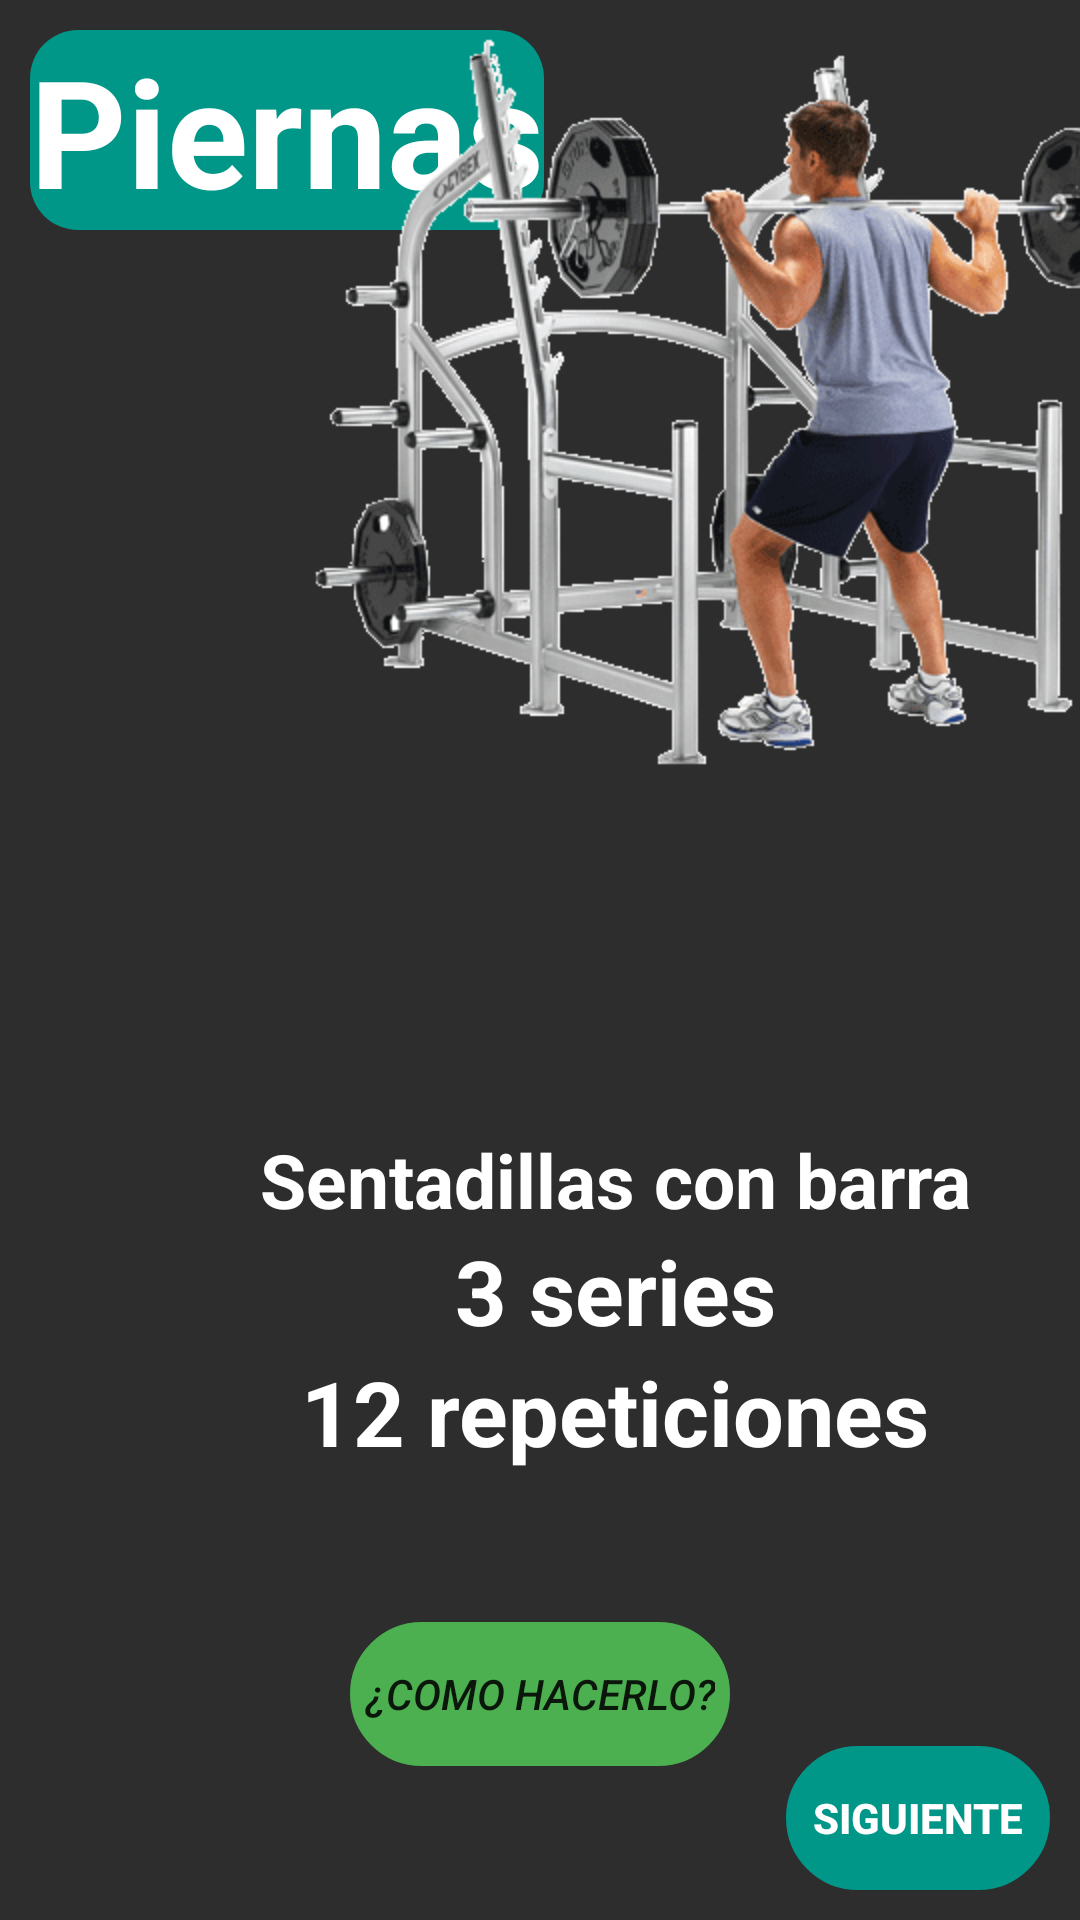

Produce the Android XML layout that renders to this screen, including the resource entries it uses.
<!-- AndroidManifest.xml: application theme Theme.RunConCola -->
<!-- res/layout/activity_exercise_legs.xml -->
<?xml version="1.0" encoding="utf-8"?>
<androidx.constraintlayout.widget.ConstraintLayout xmlns:android="http://schemas.android.com/apk/res/android"
    xmlns:app="http://schemas.android.com/apk/res-auto"
    xmlns:tools="http://schemas.android.com/tools"
    android:layout_width="match_parent"
    android:layout_height="match_parent"
    android:background="@color/background_one"
    tools:context=".activity.legsActivity.ExerciseLegsActivity">

    <androidx.constraintlayout.widget.ConstraintLayout
        android:layout_width="match_parent"
        android:layout_height="match_parent">

        <TextView
            android:id="@+id/legs_one"
            android:layout_width="wrap_content"
            android:layout_height="wrap_content"
            android:text="@string/exercise_legs"
            android:textColor="@color/white"
            android:textSize="@dimen/S50S"
            android:textStyle="bold"
            app:layout_constraintStart_toStartOf="parent"
            app:layout_constraintTop_toTopOf="parent"
            android:layout_margin="@dimen/X10X"
            android:background="@drawable/button_style"
            android:backgroundTint="@color/button_three"/>

        <ImageView
            android:id="@+id/legs_image_one"
            android:layout_width="@dimen/X500X"
            android:layout_height="@dimen/X400X"
            android:scaleType="fitStart"
            android:src="@drawable/legs1"
            app:layout_constraintStart_toStartOf="parent"
            app:layout_constraintTop_toTopOf="@+id/legs_one"/>

        <TextView
            android:id="@+id/legs_exercise_one"
            android:layout_width="wrap_content"
            android:layout_height="wrap_content"
            android:textColor="@color/white"
            android:textSize="@dimen/S25S"
            android:text="@string/barbell_squats"
            android:textStyle="bold"
            android:layout_marginEnd="@dimen/X90X"
            app:layout_constraintStart_toStartOf="@+id/legs_image_one"
            app:layout_constraintEnd_toEndOf="@+id/legs_image_one"
            app:layout_constraintBottom_toBottomOf="@+id/legs_image_one"/>

        <TextView
            android:id="@+id/num_sets_legs"
            android:layout_width="wrap_content"
            android:layout_height="wrap_content"
            android:textColor="@color/white"
            android:textSize="@dimen/S30S"
            android:text="@string/sets"
            android:textStyle="bold"
            android:layout_marginEnd="@dimen/X90X"
            app:layout_constraintStart_toStartOf="@+id/legs_image_one"
            app:layout_constraintEnd_toEndOf="@+id/legs_image_one"
            app:layout_constraintTop_toBottomOf="@+id/legs_exercise_one"/>

        <TextView
            android:id="@+id/num_repetition_legs"
            android:layout_width="wrap_content"
            android:layout_height="wrap_content"
            android:textColor="@color/white"
            android:textSize="@dimen/S30S"
            android:textStyle="bold"
            android:text="@string/repetitions"
            android:layout_marginEnd="@dimen/X90X"
            app:layout_constraintStart_toStartOf="@+id/legs_image_one"
            app:layout_constraintEnd_toEndOf="@+id/legs_image_one"
            app:layout_constraintTop_toBottomOf="@+id/num_sets_legs"/>

        <androidx.appcompat.widget.AppCompatButton
            android:id="@+id/show_description_legs"
            android:layout_width="wrap_content"
            android:layout_height="wrap_content"
            android:text="@string/description_button"
            android:textStyle="italic"
            android:backgroundTint="@color/button_one"
            android:background="@drawable/button_style2"
            android:layout_marginTop="@dimen/X50X"
            android:padding="@dimen/X5X"
            android:onClick="clickDescriptionLegsOne"
            app:layout_constraintEnd_toEndOf="parent"
            app:layout_constraintStart_toStartOf="parent"
            app:layout_constraintTop_toBottomOf="@+id/num_repetition_legs"/>

        <ImageButton
            android:id="@+id/button_exit_legs"
            android:layout_width="@dimen/X50X"
            android:layout_height="@dimen/X50X"
            android:scaleType="centerCrop"
            android:src="@drawable/exit2"
            android:background="@drawable/button_style"
            app:layout_constraintStart_toStartOf="parent"
            app:layout_constraintBottom_toBottomOf="parent"
            android:layout_marginBottom="@dimen/X12X"
            android:layout_margin="@dimen/X10X"/>

        <androidx.appcompat.widget.AppCompatButton
            android:id="@+id/button_next_legs"
            android:layout_width="wrap_content"
            android:layout_height="wrap_content"
            android:text="@string/next"
            android:textStyle="bold"
            android:textColor="@color/white"
            android:backgroundTint="@color/button_three"
            android:background="@drawable/button_style2"
            app:layout_constraintEnd_toEndOf="parent"
            app:layout_constraintBottom_toBottomOf="parent"
            android:layout_marginEnd="@dimen/X10X"
            android:layout_marginBottom="@dimen/X10X"/>

    </androidx.constraintlayout.widget.ConstraintLayout>

</androidx.constraintlayout.widget.ConstraintLayout>
<!-- resources referenced by this layout -->
<resources>
  <color name="background_one">#2E2D2D</color>
  <color name="button_one">#4CAF50</color>
  <color name="button_three">#009688</color>
  <color name="white">#FFFFFFFF</color>
  <dimen name="S25S">25sp</dimen>
  <dimen name="S30S">30sp</dimen>
  <dimen name="S50S">50sp</dimen>
  <dimen name="X10X">10dp</dimen>
  <dimen name="X12X">12dp</dimen>
  <dimen name="X400X">400dp</dimen>
  <dimen name="X500X">500dp</dimen>
  <dimen name="X50X">50dp</dimen>
  <dimen name="X5X">5dp</dimen>
  <dimen name="X90X">90dp</dimen>
  <!-- drawable button_style (drawable) -->
  <?xml version="1.0" encoding="utf-8"?>
  <shape xmlns:android="http://schemas.android.com/apk/res/android"
      android:shape="rectangle">
      <corners
          android:radius="16dp" />
      <stroke
          android:color="@color/white"
          android:width="0dp"
          />
  
  </shape>
  <!-- drawable button_style2 (drawable) -->
  <?xml version="1.0" encoding="utf-8"?>
  <shape xmlns:android="http://schemas.android.com/apk/res/android"
      android:shape="rectangle">
      <corners
          android:radius="50dp" />
      <stroke
          android:color="@color/white"
          android:width="4dp"
          />
  
  </shape>
  <!-- drawable legs1: png bitmap (drawable, 41915 bytes) -->
  <string name="barbell_squats">Sentadillas con barra</string>
  <string name="description_button">¿Como hacerlo?</string>
  <string name="exercise_legs">Piernas</string>
  <string name="next">Siguiente</string>
  <string name="repetitions">12 repeticiones</string>
  <string name="sets">3 series</string>
  <style name="Theme.RunConCola" parent="Theme.MaterialComponents.DayNight.NoActionBar">
          
          <item name="colorPrimary">#2E2D2D</item>
          <item name="colorPrimaryVariant">@color/purple_700</item>
          <item name="colorOnPrimary">@color/white</item>
          
          <item name="colorSecondary">@color/teal_200</item>
          <item name="colorSecondaryVariant">@color/teal_700</item>
          <item name="colorOnSecondary">@color/black</item>
          
          <item name="android:statusBarColor">#2E2D2D</item>
          
      </style>
  <color name="purple_700">#FF3700B3</color>
  <color name="teal_200">#FF03DAC5</color>
  <color name="teal_700">#FF018786</color>
  <color name="black">#FF000000</color>
</resources>
